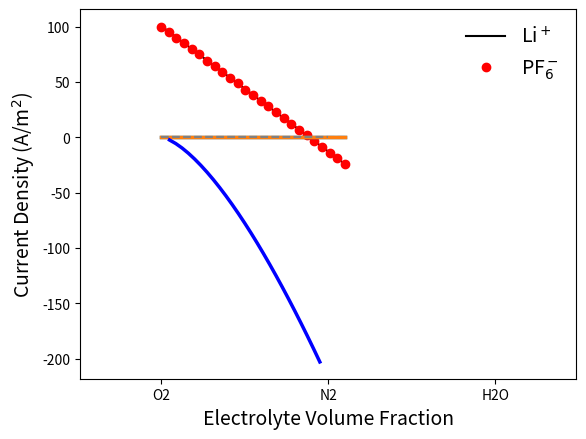
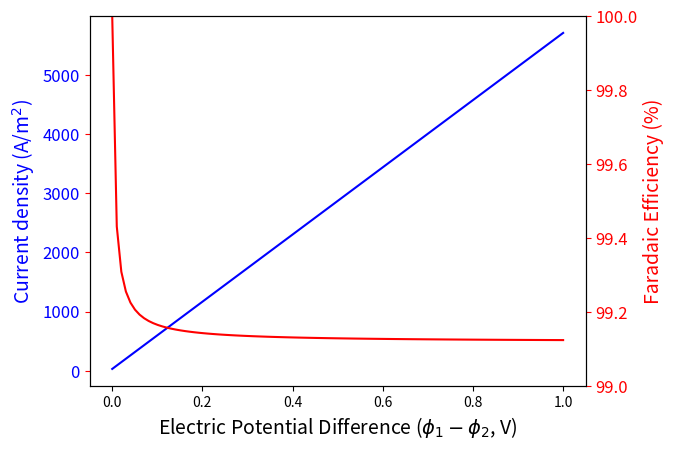
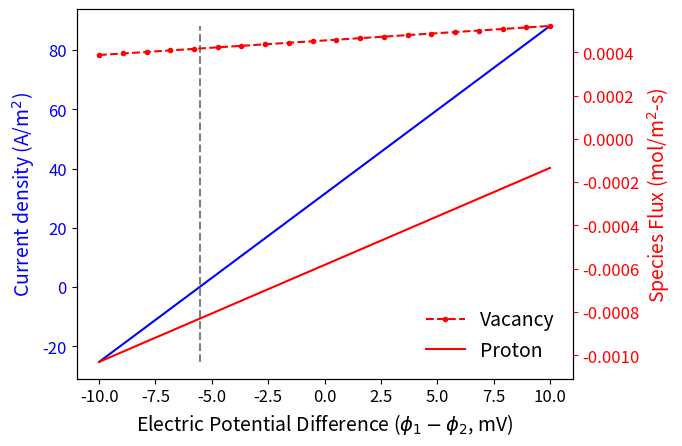

Here is the Python script that generated these plots, in order:
# -*- coding: utf-8 -*-
"""
Created on Tue Nov 17 13:58:05 2020

@author: gusfl
"""

import numpy as np

dY = 100e-6 # m
eps_g = 0.57 # porosity
n_Brugg = -0.5

d_part = 0.5e-6
r_p = 2e-6

T = 333.15 # K
P_1 = 101325 # Pa
P_2 = 100000 # Pa

R = 8.3145 # J/mol-K
F = 96485  # C/mol equiv

# Species order: O2, N2, H2O_v
X_k_1 = np.array([0.21, 0.79, 0.0])
X_k_2 = np.array([0.16, 0.80, 0.04])

mu = 2.08e-5 #kg/m-s

D_k = np.array([2.438e-5, 2.798e-5, 1.9e-5]) #m2/s


##############


# State variables for node 1:
state1 = {'X_k':X_k_1, 'P':P_1, 'T':T}
# State variables for node 2:
state2 = {'X_k':X_k_2, 'P':P_2, 'T':T}

# Geometric and microstructure parameters:
geom = {'eps_g':eps_g, 'n_Brugg':n_Brugg, 'd_part':d_part, 'dY':dY}
# Gas properties
gas_props = {'D_k':D_k, 'mu':mu}



################

# To access a dictionary value:
print(gas_props['mu'])
print(state1['X_k'])
X_sum = sum(state1['X_k'])
print('The mole fractions sum to',X_sum)


#################


# The Catalyst layer is the control volume in the following formulation.

def pemfc_gas_transport(state1, state2, geom, gas_props):
    
    N_k = np.zeros_like(state1['X_k'])
    
    #Concentrations
    C_k_1 = state1['X_k']*state1['P']/R/state1['T']
    C_k_2 = state2['X_k']*state2['P']/R/state2['T']
    
    X_k_int = (state1['X_k'] + state2['X_k'])/2
    C_int = sum((C_k_1+C_k_2)/2)
    
    #tortuosity factor from Bruggman 
    tau_fac = geom['eps_g']**n_Brugg 

    #effective eiffusion coeff
    D_k_eff =  geom['eps_g']**1.5 *gas_props['D_k']
   
    #Permiability fro Kozney-Carman
    K_m = (geom['eps_g']**3*geom['d_part']**2)/(72*tau_fac**2*(1-geom['eps_g'])**2) 
  
    # #Convection velocity
    V_conv_k = -K_m * (state2['P'] - state1['P'])/geom['dY']/gas_props['mu'] 

    # #Diffusion Velocity
    V_difn_k = -D_k_eff * (state2['X_k'] - state1['X_k'])/geom['dY']/X_k_int

    #total flux
    N_k = C_int*X_k_int*(V_conv_k + V_difn_k)
    
    
    return N_k


#####################

N_k_calc = pemfc_gas_transport(state1, state2, geom, gas_props)

from matplotlib import pyplot as plt
width = 0.35
N_k_check = np.array([0.19913, -0.007275, -0.11794]) #mol/m2/s

fig, ax = plt.subplots()

labels = ['O2', 'N2', 'H2O']
x = np.arange(len(labels))

ax.bar(x+width/2,N_k_check,width)
ax.bar(x-width/2,N_k_calc,width)
ax.legend(['DeCaluwe\'s Answer','My Answer'],frameon=False)

ax.set_xticks(x)
ax.set_xticklabels(labels)

ax.set_ylabel('Diffusion coefficient (m$^2$/s)',fontsize=14)
ax.set_xlabel('Species',fontsize=14)

plt.show()



#########Part 2##############

C_elyte = 1100 #mol/m3

# Species order: Li+, PF6-, solvent
X_k_1 = np.array([0.03, 0.03, 0.94])
X_k_2 = np.array([0.06, 0.06, 0.88])

z_k = np.array([1., -1., 0.])

T = 318.  #K

dY = 30e-6

D_k = np.array([1.52e-10, 0.25e-10, 1e-12])

phi_1 = 0.9
phi_2 = 0.5

d_part = 5e-6

eps_elyte = 0.23
n_brugg = -0.5


################

    
s1 = {'X_k':X_k_1,'phi':phi_1}
s2 = {'X_k':X_k_2,'phi':phi_2}

geom = {'dY':dY,'d_p':d_part,'eps_elyte':eps_elyte}

elyte_pars = {'D_k':D_k,'z_k':z_k,'C':C_elyte}



##################


def electrolyte_transport(state1, state2, geom, elyte_pars):
    N_k = np.zeros_like(state1['X_k'])
     
    #Concentrations
    C_k_1 = elyte_pars['C']*state1['X_k']
    C_k_2 = elyte_pars['C']*state2['X_k']
    
    #X_k_int = (state1['X_k'] + state2['X_k'])/2
    C_k_int = (C_k_1+C_k_2)/2
    
    D_k_eff = geom['eps_elyte']**1.5 * elyte_pars['D_k']
    
    D_k_mig = -D_k_eff*C_k_int*elyte_pars['z_k']*F/R/T
    
    N_k = -D_k_eff*(C_k_2-C_k_1)/geom['dY'] + D_k_mig*(state2['phi']-state1['phi'])/geom['dY']
     
    return N_k

###############


dPhi = np.linspace(0,1.1,25)
currents = np.zeros_like(dPhi)
N_k = np.zeros((len(dPhi), len(z_k)))


for j, phi in enumerate(dPhi):
    s2['phi'] = phi
    N_k[j,:] = electrolyte_transport(s1,s2, geom, elyte_pars)
    currents[j] = np.dot(z_k,N_k[j,:])*F
    
    
##################

current_check = np.array([100.,  95.,  90.,  85.,  80.,  75.,  69.,
                          64.,  59.,  54.,  49.,  43.,  38.,  33.,
                          28.,  23.,  17.,  12.,   7.,   2.,  -3.,
                          -9.,    -14., -19., -24.])

plt.plot(dPhi, currents, 'k')
plt.plot(dPhi, current_check, 'ro', markerfacecolor=None)
plt.plot(dPhi, np.zeros_like(dPhi),'--',color='0.5')
plt.xlabel('Electric potential difference (V)',fontsize=14)
plt.ylabel('Current density (A/m$^2$)',fontsize=14)

plt.show()

zero=np.interp(0, np.flip(currents), np.flip(dPhi))
print('Zero current at dPhi = ',zero)


plt.plot(dPhi, N_k[:,0],linewidth=2.5)
plt.plot(dPhi, N_k[:,1],linewidth=2.5)

plt.xlabel('Electric potential difference (V)',fontsize=14)
plt.ylabel('Molar flux (mol/m$^2$-s)',fontsize=14)
plt.legend(['Li$^+$','PF$_6^-$'],frameon=False,fontsize=14)
plt.plot([zero,zero],[N_k[-1,0],N_k[0,0]],'--',color='0.5')
plt.plot([0,1],[0,0],'--',color='0.5')

plt.show()


###################

eps_array = np.linspace(0.05,0.95,25)

currents = np.zeros_like(eps_array)
for j, eps in enumerate(eps_array):
    geom['eps_elyte'] = eps
    N_k = electrolyte_transport(s1, s2, geom, elyte_pars)
    currents[j] = np.dot(elyte_pars['z_k'],N_k)*F
    
plt.plot(eps_array, currents,'b',linewidth=2.5)
plt.xlabel('Electrolyte Volume Fraction', fontsize=14)
plt.ylabel('Current Density (A/m$^2$)',fontsize=14)


#################
C_site = 22325 #site concentrations [mol/m^3]

#Temperature 
T = 873  #[K]

#Charge coefficients
z_k = np.array([2., 0., 1.])

#diffusion coefficients [V^++, O^x, OH^+] [m^2/s]
D_k = np.array([1.28E-12, 0., 7.46E-11]) 

#mole fractions
X_k_1 = np.array([0.336,0.627,0.037])
X_k_2 = np.array([0.018,0.938,0.044])

#potentals
phi_1 = 1.1 #[V]
phi_2 = 0.0 #[V]

#membrane copnductivity
sigma_el = 0.001 #{A/V-m]

#node step
dY = 20E-6 #[m]

s1 = {'X_k':X_k_1, 'phi':phi_1, 'T':T}
s2 = {'X_k':X_k_2, 'phi':phi_2, 'T':T}

geom = { 'dY':dY}

ceramic_pars = {'z_k':z_k, 'D_k':D_k, 'C':C_site,'sigma_el':sigma_el }




##########################
def protonic_transport(state1, state2, geom, ceramic_pars):
    N_k = np.zeros_like(state1['X_k'])
    
   #Concentrations
    C_k_1 = ceramic_pars['C']*state1['X_k']
    C_k_2 = ceramic_pars['C']*state2['X_k']
    
    #X_k_int = (state1['X_k'] + state2['X_k'])/2
    C_k_int = (C_k_1+C_k_2)/2
    
    D_k_eff = ceramic_pars['D_k']
    
    D_k_mig = -D_k_eff*C_k_int*ceramic_pars['z_k']*F/R/T
    
    N_k = -D_k_eff*(C_k_2-C_k_1)/geom['dY'] + D_k_mig*(state2['phi']-state1['phi'])/geom['dY']
    
    i_ionic = np.dot(ceramic_pars['z_k'], N_k)*F
    
    i_electric = ceramic_pars['sigma_el']*(state2['phi']-state1['phi'])/geom['dY']
    

    current =  -i_electric + i_ionic
    
    return N_k, current



###########################
dPhi = np.linspace(0.0, 1.0, 100)
eta_Far = np.zeros_like(dPhi)
i_tot = np.zeros_like(dPhi)

for j, deltaPhi in enumerate(dPhi):
    s2['phi'] = s1['phi']-deltaPhi
    N_k, i_tot[j] = protonic_transport(s1, s2, geom, ceramic_pars)
    i_ion = np.dot(ceramic_pars['z_k'],N_k)*F
    
    eta_Far[j] = 100*i_ion/i_tot[j]
    
    
# Plot the results:
fig, ax = plt.subplots()
plt.plot(dPhi, i_tot,color='b')

# Create a 2nd y axis:
ax2 = ax.twinx()
ax2.plot(dPhi, eta_Far,'r')

# Formatting:
ax.set_xlabel('Electric Potential Difference ($\phi_1 - \phi_2$, V)', fontsize=14)

ax.tick_params(axis='y',color='r',labelcolor='b',labelsize=12)
ax.set_ylabel('Current density (A/m$^2$)',color='b',fontsize=14)
ax.tick_params(axis='y',color='r',labelcolor='b',labelsize=12)

ax2.set_ylabel('Faradaic Efficiency (%)',color='r',fontsize=14)
ax2.tick_params(axis='y',color='r',labelcolor='r',labelsize=12)
ax2.tick_params(axis='y',color='r',labelcolor='r',labelsize=12)
ax2.set_ylim((99,100))

plt.show()



##############################

dPhi = np.linspace(-0.01, 0.01, 20)
N_k = np.zeros((len(dPhi),len(state1['X_k'])))
i_tot = np.zeros_like(dPhi)

for j, deltaPhi in enumerate(dPhi):
    s2['phi'] = s1['phi']-deltaPhi
    N_k[j,:], i_tot[j] = protonic_transport(s1, s2, geom, ceramic_pars)

fig, ax = plt.subplots()
plt.plot(1000*dPhi, i_tot,color='b')

zero = 1000*np.interp(0,i_tot,dPhi)
plt.plot([zero,zero],[i_tot[0],i_tot[-1]],'--',color='0.5')

ax.set_ylabel('Current density (A/m$^2$)',color='b',fontsize=14)
ax.tick_params(axis='y',color='k',labelcolor='b',labelsize=12)
ax.tick_params(axis='y',color='k',labelcolor='b',labelsize=12)

ax.tick_params(axis='x',color='k',labelcolor='k',labelsize=12)
ax.set_xlabel('Electric Potential Difference ($\phi_1 - \phi_2$, mV)', fontsize=14)
# ax.set_xlim((-0.01,0.01))

ax2 = ax.twinx()
ax2.plot(1000*dPhi, N_k[:,0],'r.--')
ax2.plot(1000*dPhi, N_k[:,2],color='r')

ax2.set_ylabel('Species Flux (mol/m$^2$-s)',color='r',fontsize=14)
ax2.tick_params(axis='y',color='r',labelcolor='r',labelsize=12)

ax2.legend(['Vacancy','Proton'],fontsize=14,frameon=False)

plt.show()